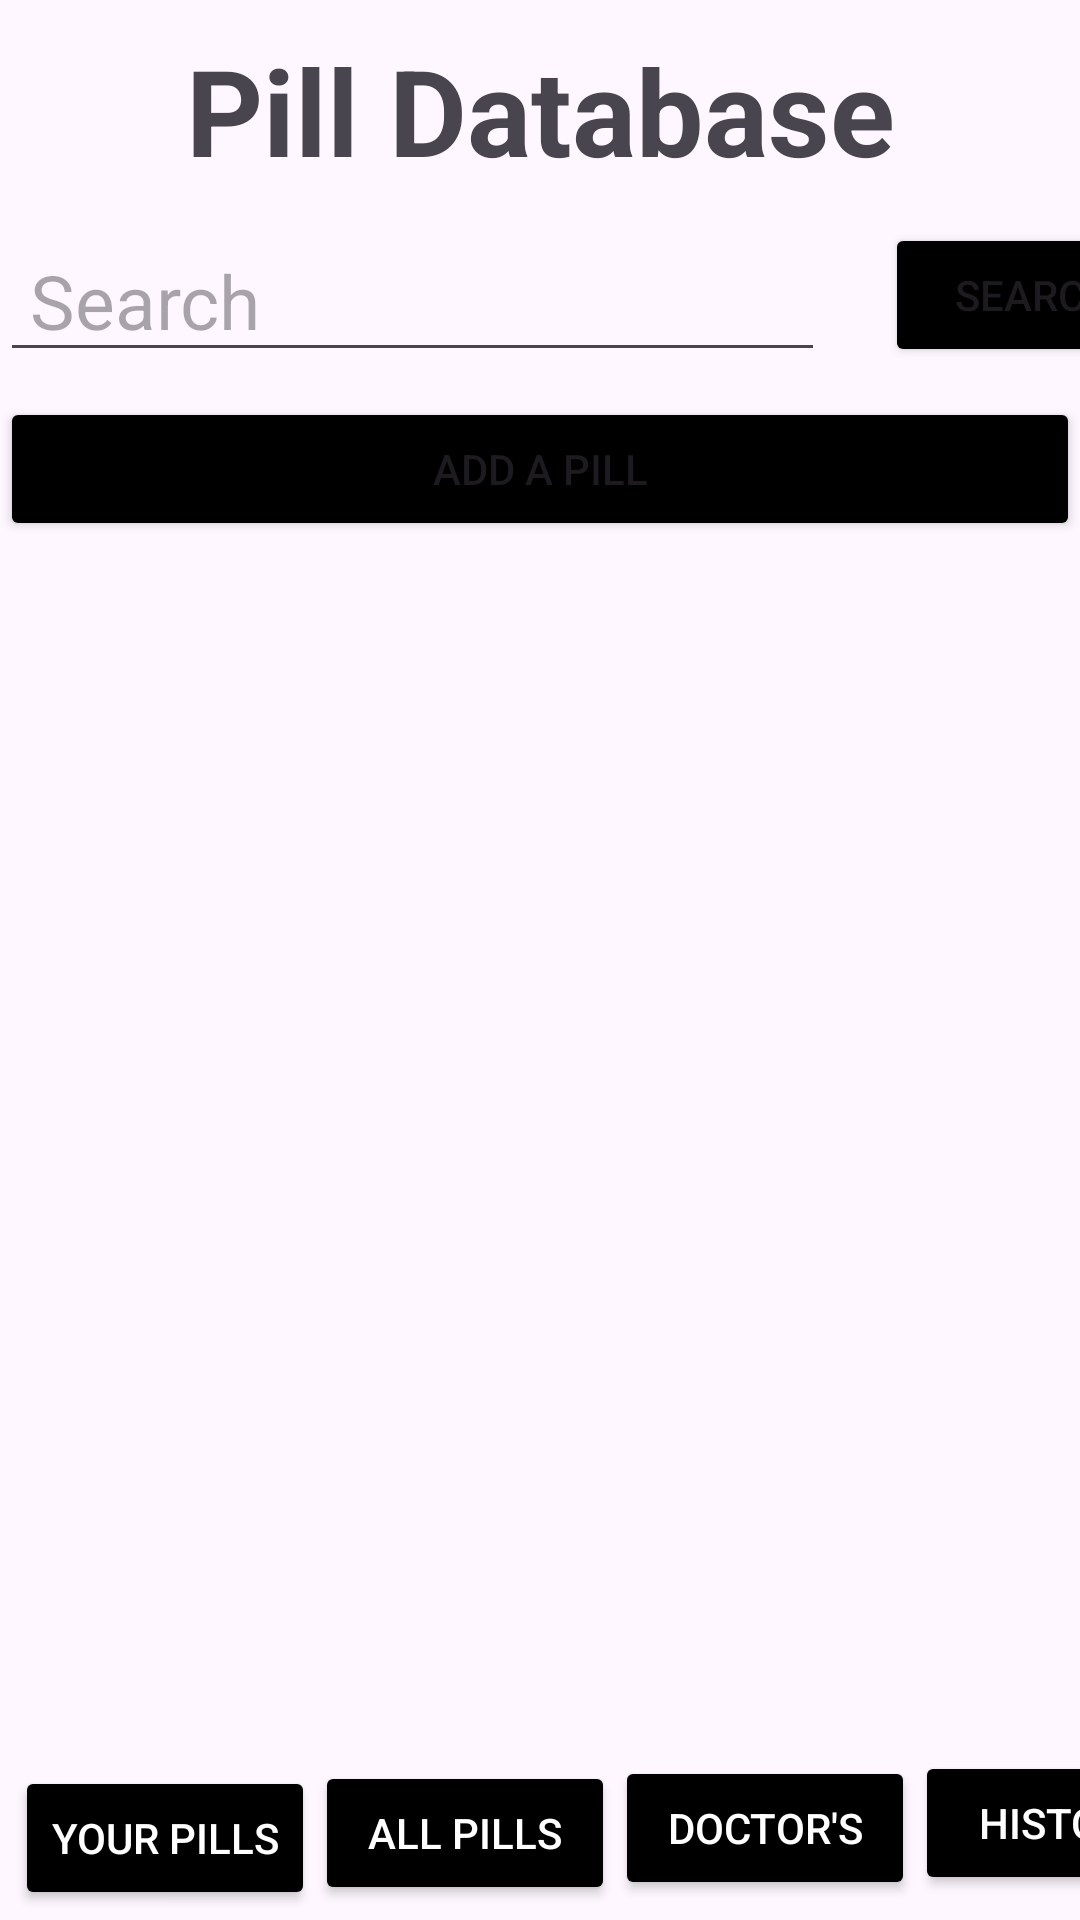

Produce the Android XML layout that renders to this screen, including the resource entries it uses.
<!-- AndroidManifest.xml: application theme Theme.PillApplication -->
<!-- res/layout/activity_pill_database.xml -->
<?xml version="1.0" encoding="utf-8"?>
<LinearLayout xmlns:android="http://schemas.android.com/apk/res/android"
    xmlns:tools="http://schemas.android.com/tools"
    android:layout_width="match_parent"
    android:layout_height="match_parent"
    tools:context=".pillDatabaseActivity"
    android:orientation="vertical">

    <TextView
        android:id="@+id/titleText"
        android:layout_width="match_parent"
        android:layout_height="wrap_content"
        android:text="Pill Database"
        android:textAlignment="center"
        android:textSize="40dp"
        android:padding="10dp"
        android:textStyle="bold"
        />

    <EditText
        android:id="@+id/searchbar"
        android:layout_width="275dp"
        android:layout_height="wrap_content"
        android:hint="Search"
        android:textSize="25dp"
        android:paddingLeft="10dp"
        />

    <Button
        android:id="@+id/searchButton"
        android:layout_width="100dp"
        android:layout_height="wrap_content"
        android:text="Search"
        android:layout_marginLeft="295dp"
        android:layout_marginTop="-50dp"
        android:backgroundTint="@color/black"
        />

    <Button
        android:id="@+id/addNewPillButton"
        android:layout_width="match_parent"
        android:layout_height="wrap_content"
        android:text="Add a Pill"
        android:layout_marginTop="10dp"
        android:backgroundTint="@color/black"
        />

    <ScrollView
        android:id="@+id/scroller"
        android:layout_width="match_parent"
        android:layout_height="match_parent"
        android:scrollbars="none"
        />


    <Button
        android:id="@+id/yourPillsButton"
        android:layout_width="100dp"
        android:layout_height="wrap_content"
        android:padding="10dp"
        android:layout_marginTop="-50dp"
        android:text="Your Pills"
        android:layout_marginLeft="5dp"
        android:backgroundTint="@color/black"
        android:textColor="@color/white"
        />

    <Button
        android:id="@+id/allPillsButton"
        android:layout_width="100dp"
        android:layout_height="wrap_content"
        android:padding="10dp"
        android:layout_marginTop="-50dp"
        android:text="All Pills"
        android:layout_marginLeft="105dp"
        android:backgroundTint="@color/black"
        android:textColor="@color/white"
        />

    <Button
        android:id="@+id/DoctorButton"
        android:layout_width="100dp"
        android:layout_height="wrap_content"
        android:padding="10dp"
        android:layout_marginTop="-50dp"
        android:text="Doctor's"
        android:layout_marginLeft="205dp"
        android:backgroundTint="@color/black"
        android:textColor="@color/white"
        />

    <Button
        android:id="@+id/historyButton"
        android:layout_width="100dp"
        android:layout_height="wrap_content"
        android:padding="10dp"
        android:layout_marginTop="-50dp"
        android:text="History"
        android:layout_marginLeft="305dp"
        android:backgroundTint="@color/black"
        android:textColor="@color/white"
        />

</LinearLayout>
<!-- resources referenced by this layout -->
<resources>
  <style name="Theme.PillApplication" parent="Base.Theme.PillApplication" />
  <style name="Base.Theme.PillApplication" parent="Theme.Material3.DayNight.NoActionBar">
          
          
      </style>
  <!-- not gathered from this repository: default colours our renderer supplied (Android Studio template values) -->
  <color name="black">#FF000000</color>
  <color name="white">#FFFFFFFF</color>
</resources>
